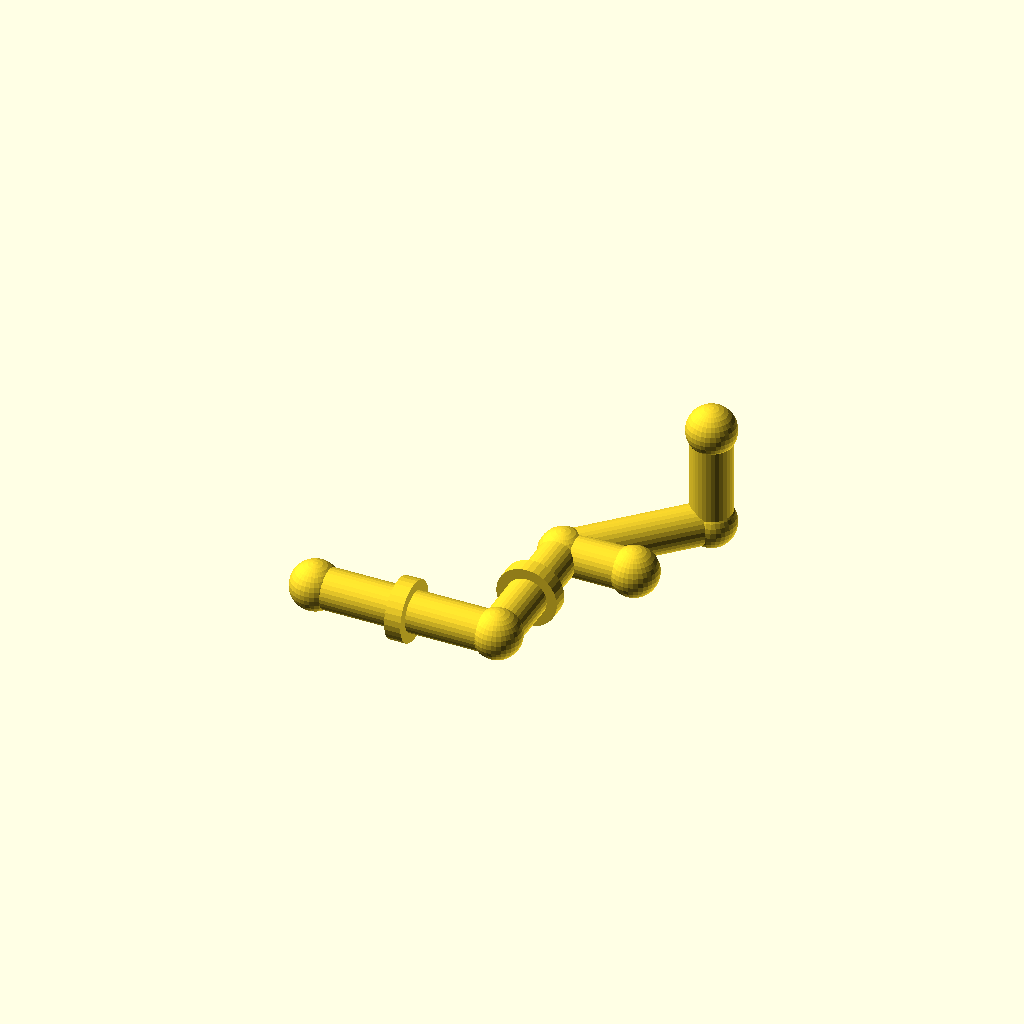
Cell 1 — every parameter at its default value.
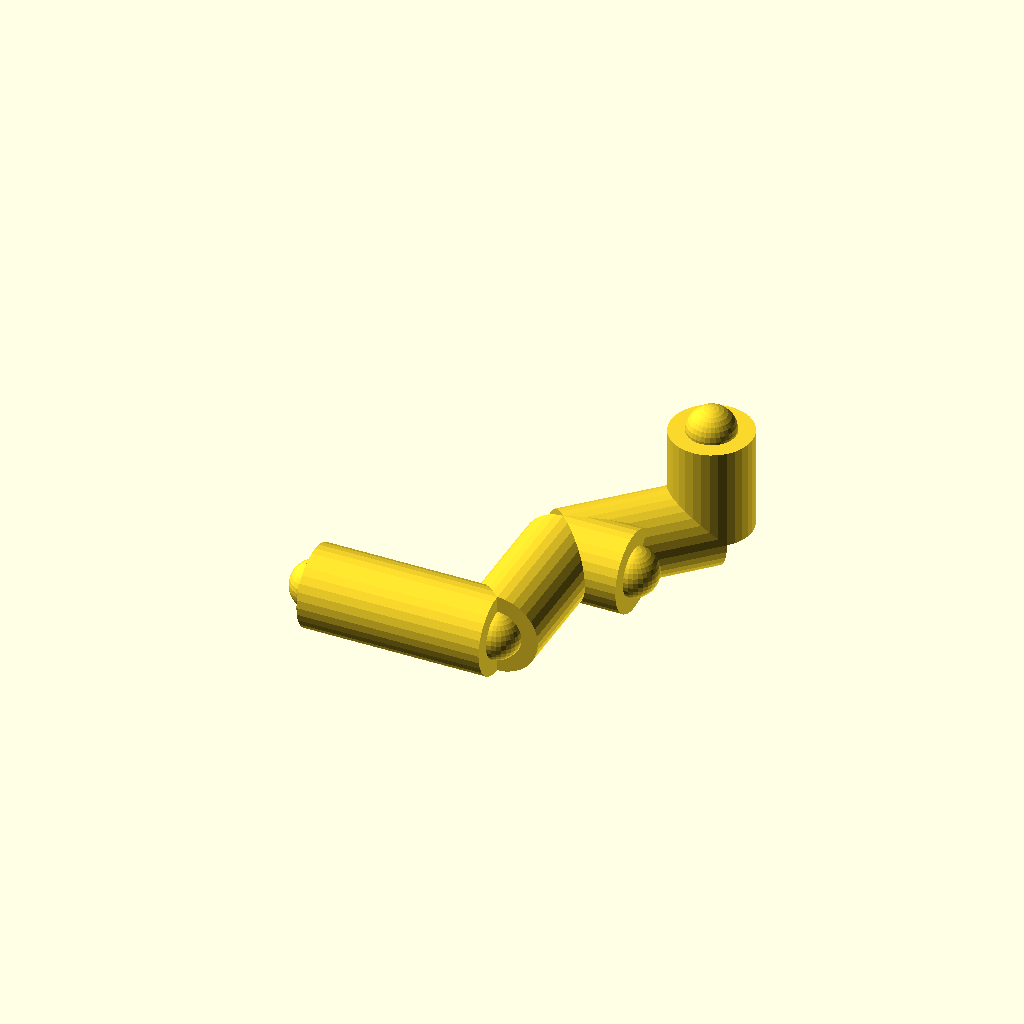
Cell 2 — pipe_r set to 20, the other parameters unchanged.
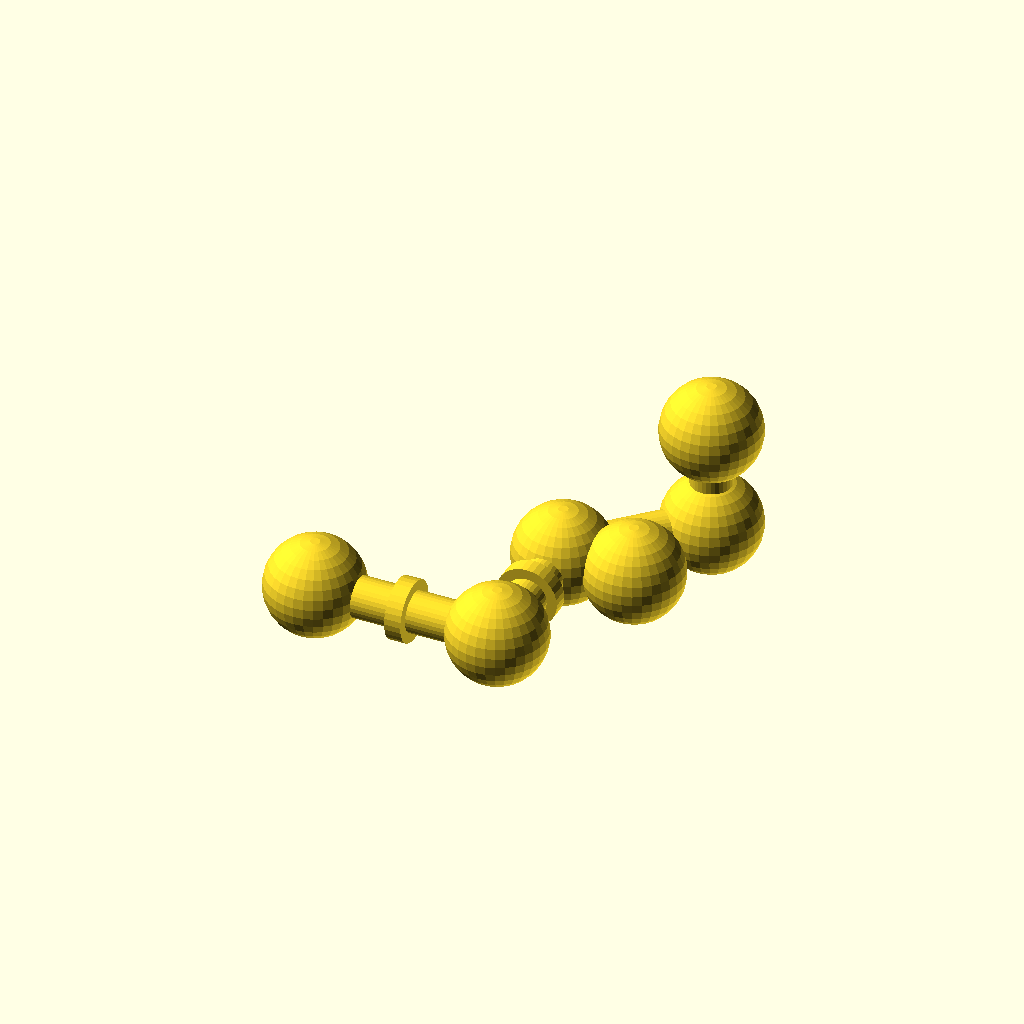
Cell 3: the same model with joint_r = 24.
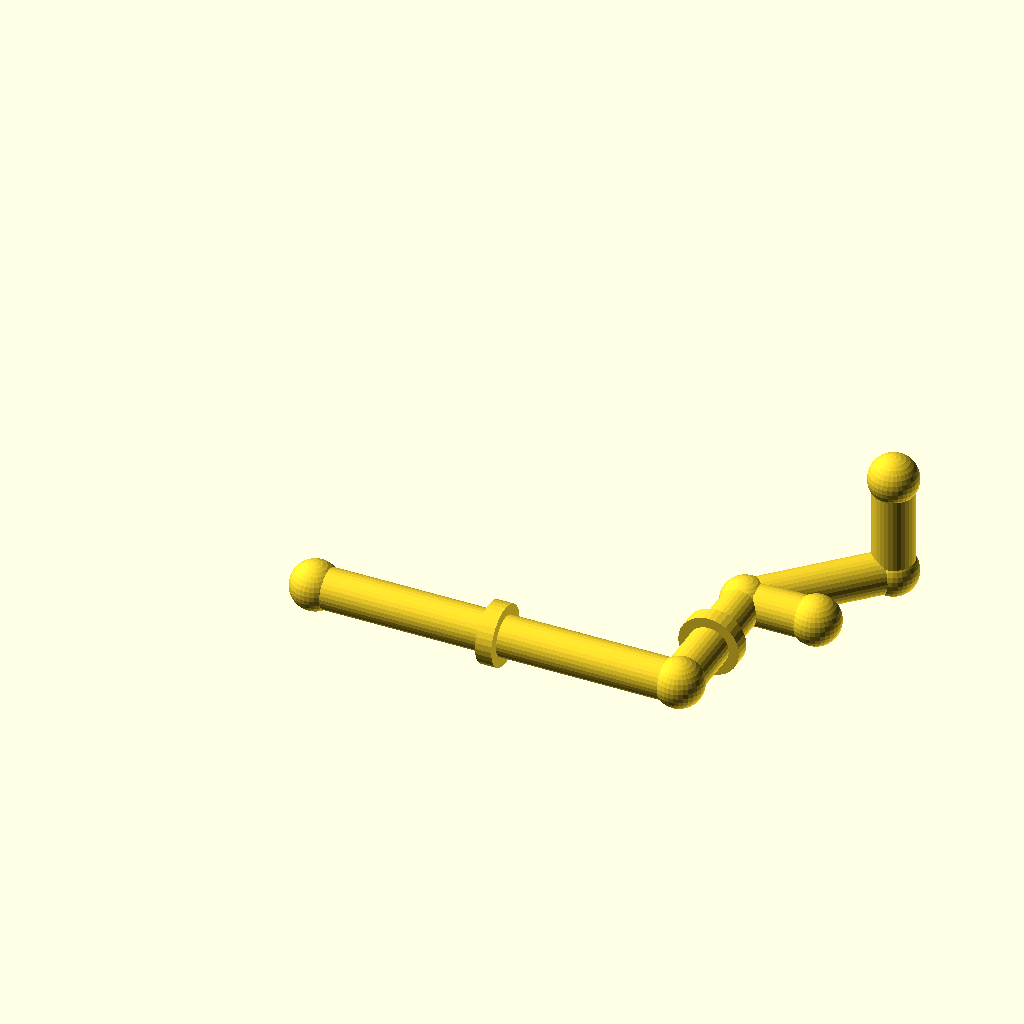
Cell 4: the same model with run_a = 180.
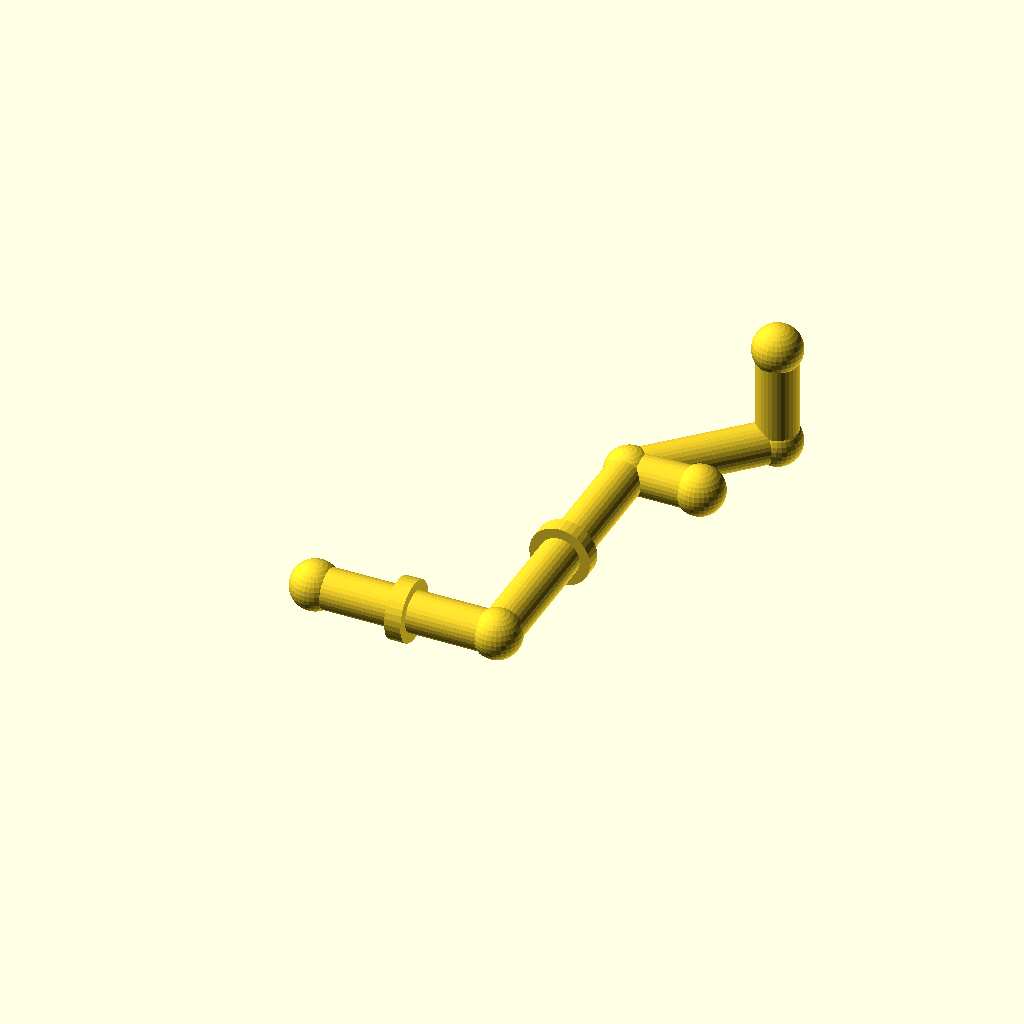
Cell 5: run_b = 140 (everything else at default).
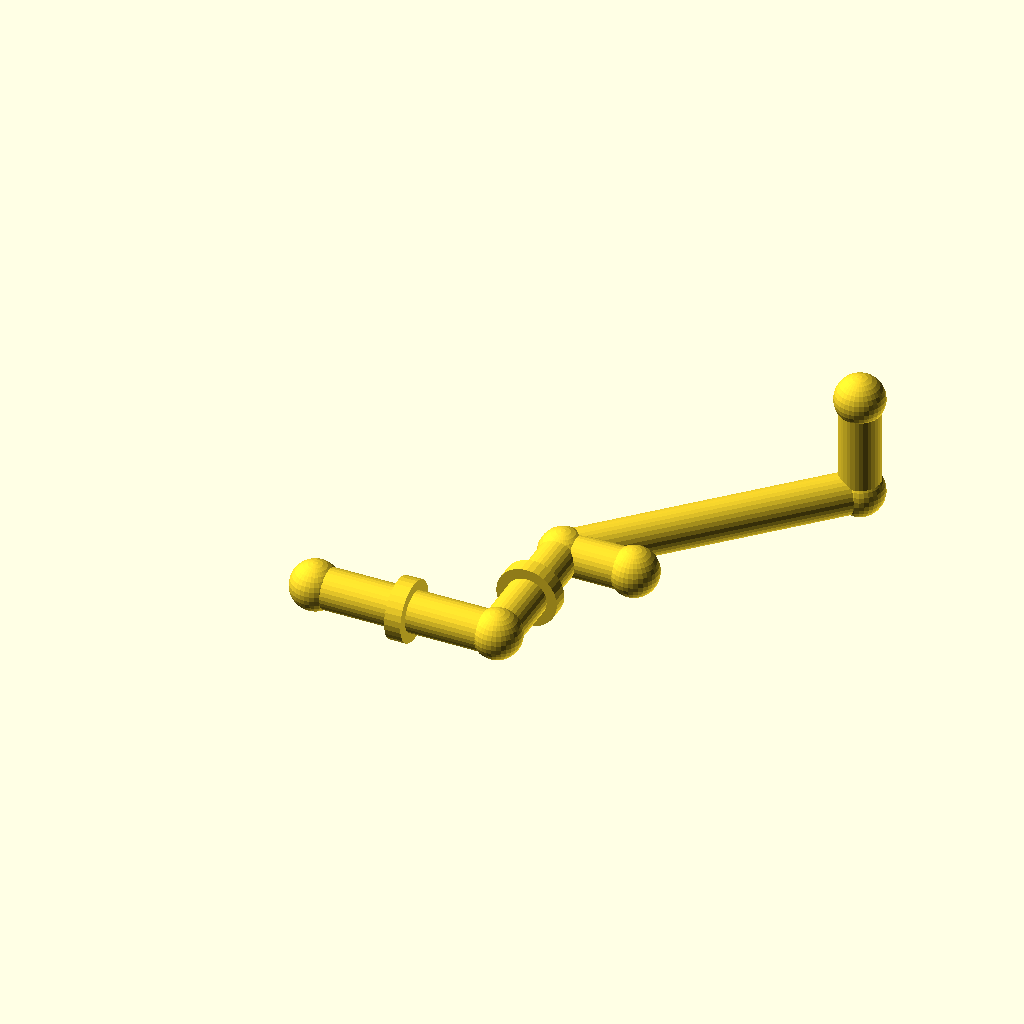
Cell 6: diag = 100 (everything else at default).
One fixed orthographic camera (rotation 55°, 0°, 25°; colour scheme Cornfield) for every cell.
The OpenSCAD source (optional_data/data/gen2/pipes/part_0071.scad):
$fn = 32;

// ----------------------------------------------------------------------
// Pipe route: tube 20 mm, run 90 mm + 70 mm + 45 deg bend
// ----------------------------------------------------------------------

// --- parameters (mm) ---
pipe_r = 10;              // pipe outside radius
joint_r = 12;             // joint ball radius
run_a = 90;               // first straight run, X
run_b = 70;               // second straight run, Y
diag = 50;                // 45 degree run, per axis
run_c = 50;               // last straight run, Z
collar_d = 30;            // reinforcing collar diameter
collar_w = 8;             // collar width
brace_len = 35;           // branch stub length

module member(a, b, r) {
  /* rod: cylinder from joint a to joint b */
  d = b - a;
  length = norm(d);
  translate(a) rotate([0, acos(d[2] / length), atan2(d[1], d[0])])
    cylinder(h = length, r = r);
}

module joint(p, r) {
  /* ball at the joint centre */
  translate(p) sphere(r = r);
}

p0 = [0, 0, 0];
p1 = [run_a, 0, 0];
p2 = [run_a, run_b, 0];
p3 = [run_a + diag, run_b + diag, 0];
p4 = [run_a + diag, run_b + diag, run_c];

member(p0, p1, pipe_r);
member(p1, p2, pipe_r);
member(p2, p3, pipe_r);
member(p3, p4, pipe_r);
member(p2, [run_a + brace_len, run_b, 0], pipe_r);

/* joint balls */
joint(p0, joint_r);
joint(p1, joint_r);
joint(p2, joint_r);
joint(p3, joint_r);
joint(p4, joint_r);
joint([run_a + brace_len, run_b, 0], joint_r);

/* welded collars on the straight runs */
translate([run_a / 2, 0, 0]) rotate([0, 90, 0])
  cylinder(h = collar_w, d = collar_d, center = true);
translate([run_a, run_b / 2, 0]) rotate([90, 0, 0])
  cylinder(h = collar_w, d = collar_d, center = true);
Customizer parameters (derived from the source; name, type, default, range or options):
pipe_r: number, default 10
joint_r: number, default 12
run_a: number, default 90
run_b: number, default 70
diag: number, default 50
run_c: number, default 50
collar_d: number, default 30
collar_w: number, default 8
brace_len: number, default 35
